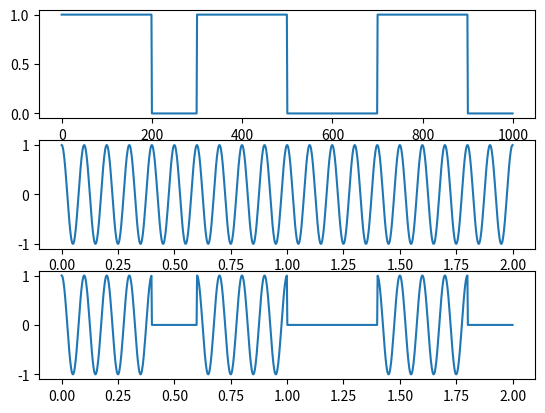

Source code (Python):

#ASK amplitude shift keying
import numpy as np
import matplotlib.pyplot as plt

#sample information that needs to be modulated
v = [0,1,1,0,1,1,0,0,1,1,0]

dim = 100
vx = []

for i in range (1,11):
    f = np.ones(dim)
    x = f*v[i]
    vx = np.concatenate((vx,x))

plt.subplot(3,1,1)
plt.plot(vx)
plt.show()

#carrier of information

plt.subplot(3,1,2)
t = np.linspace(0,2,len(vx))
f = 5
w = 2*np.pi*f
y = np.cos(w*2*t)
plt.plot(t,y)
plt.show()

#modulated information

plt.subplot(3,1,3)
mult = vx*y
plt.plot(t,mult)
plt.show()




